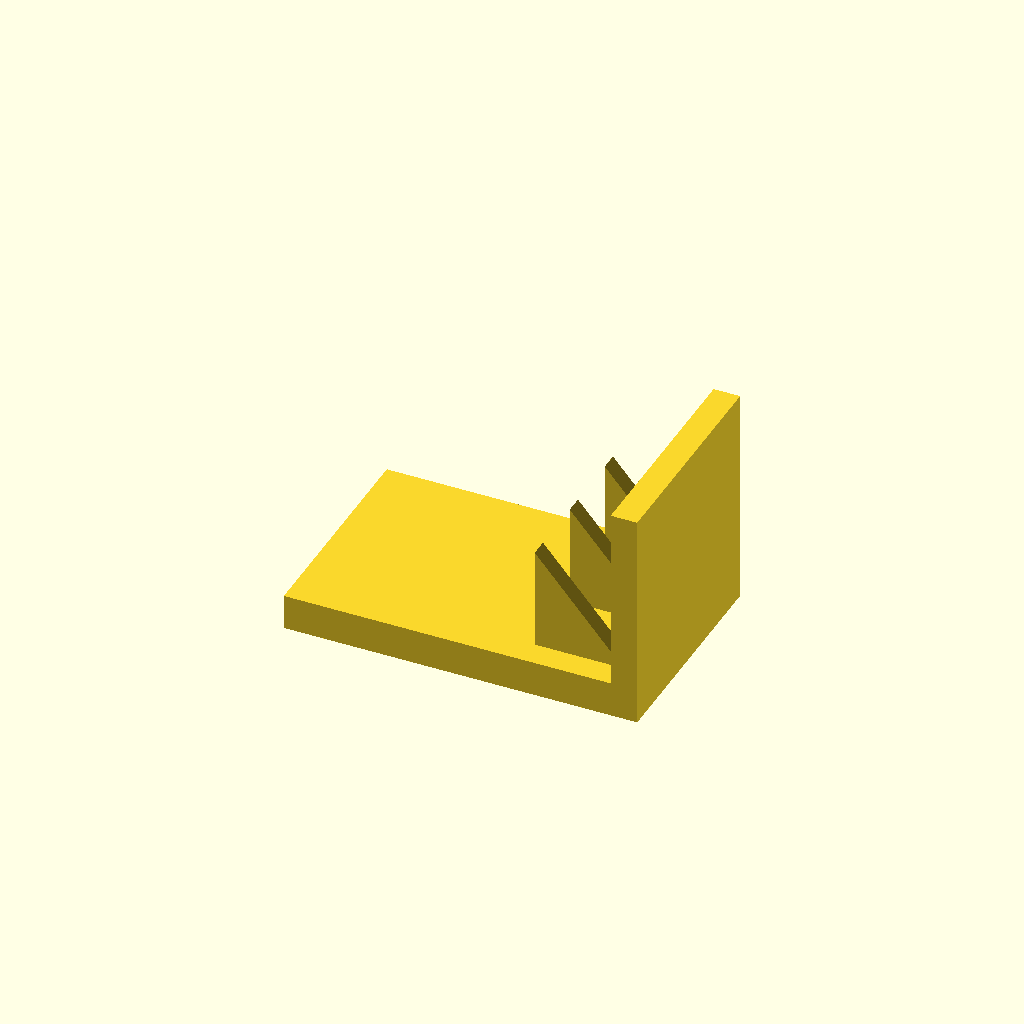
Cell 1: the model at its default parameters.
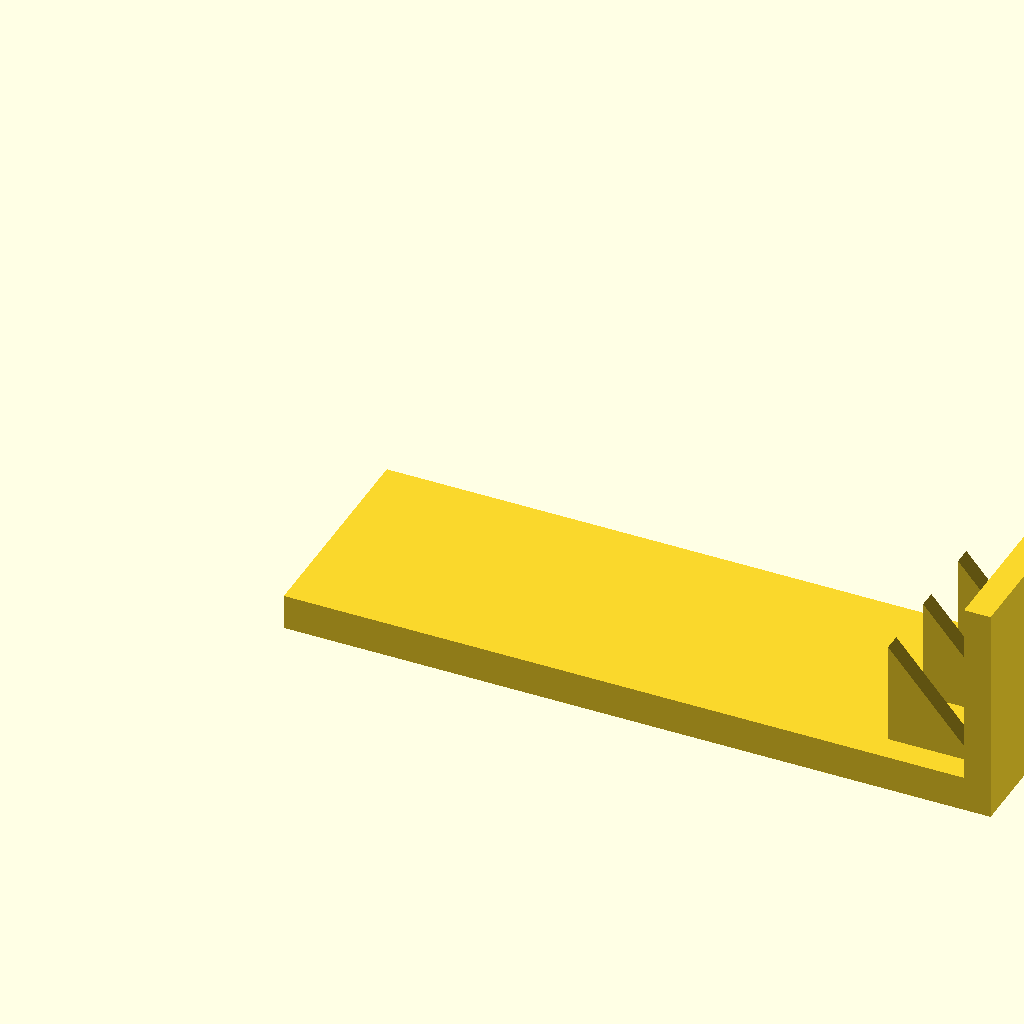
Cell 2: the same model with base_l = 160.
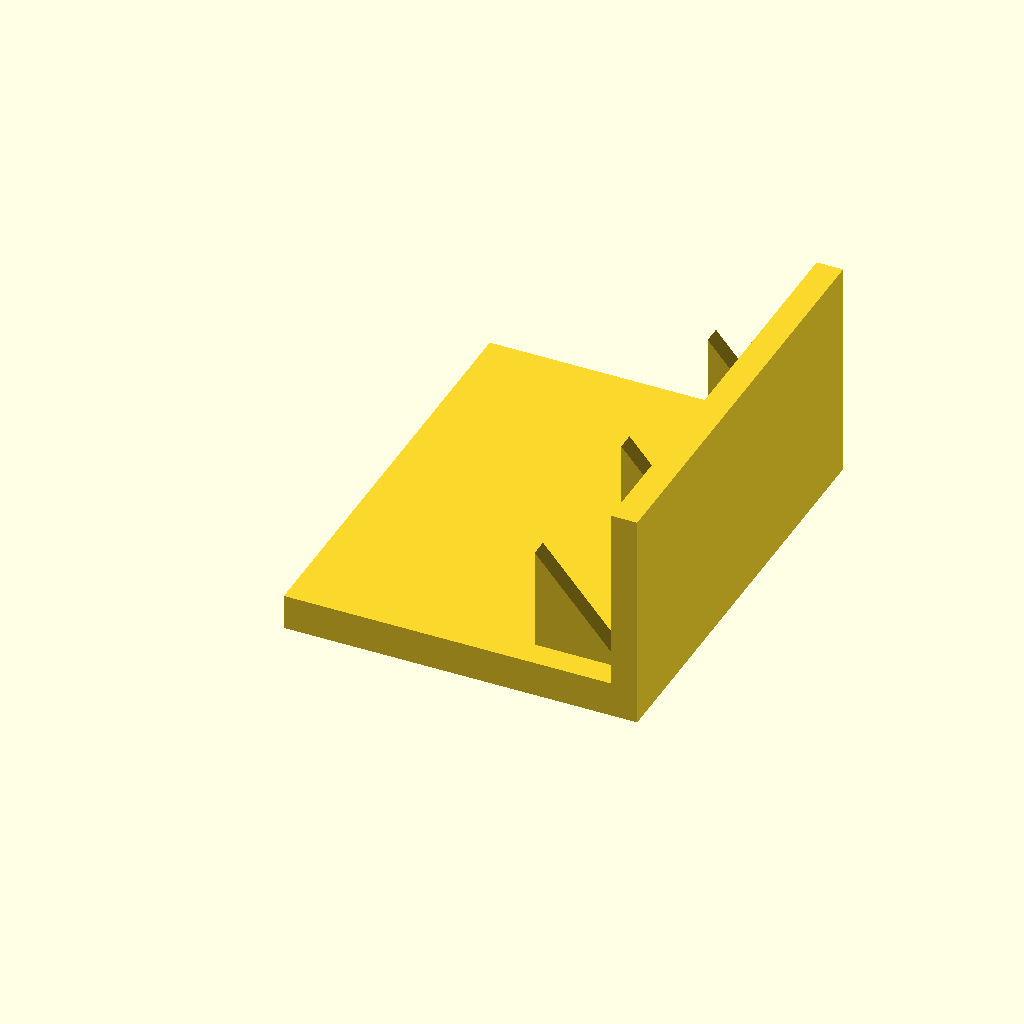
Cell 3 — base_w set to 100, the other parameters unchanged.
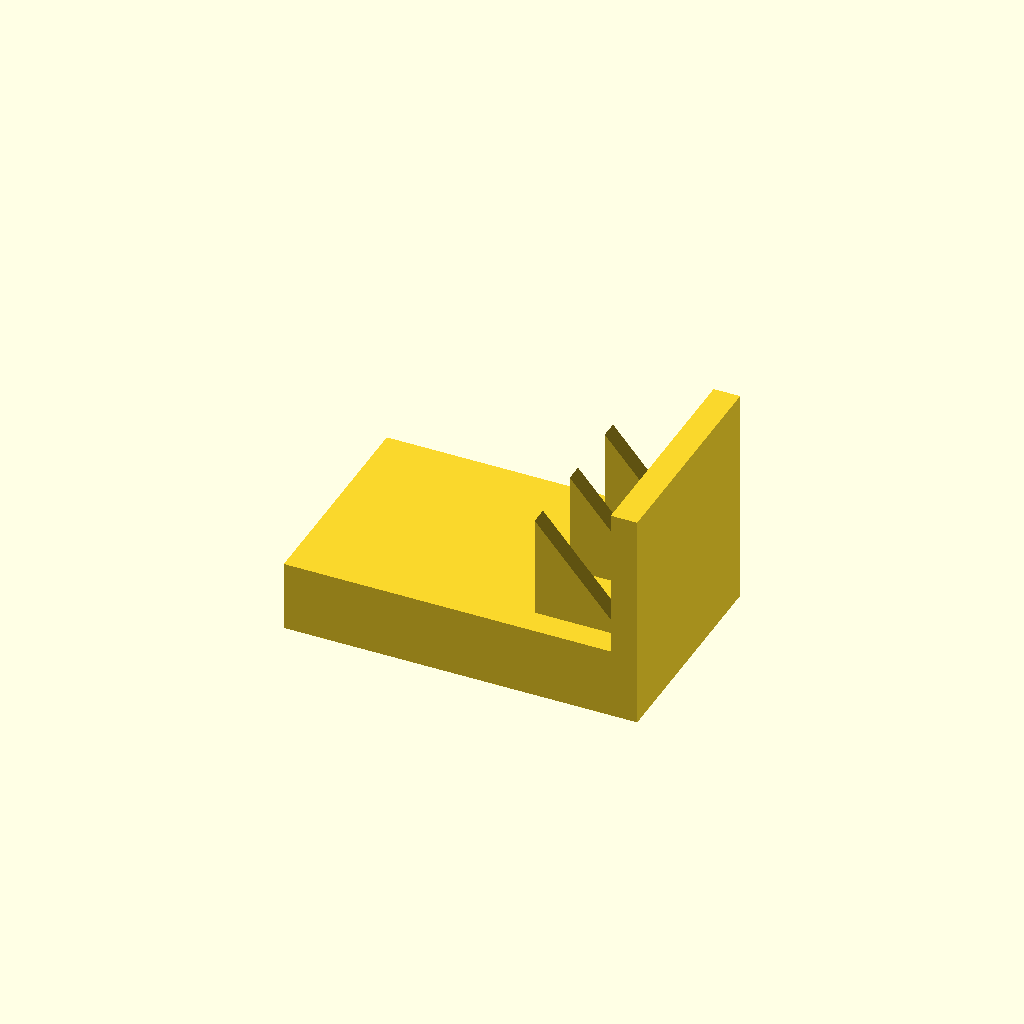
Cell 4: base_t = 16 (everything else at default).
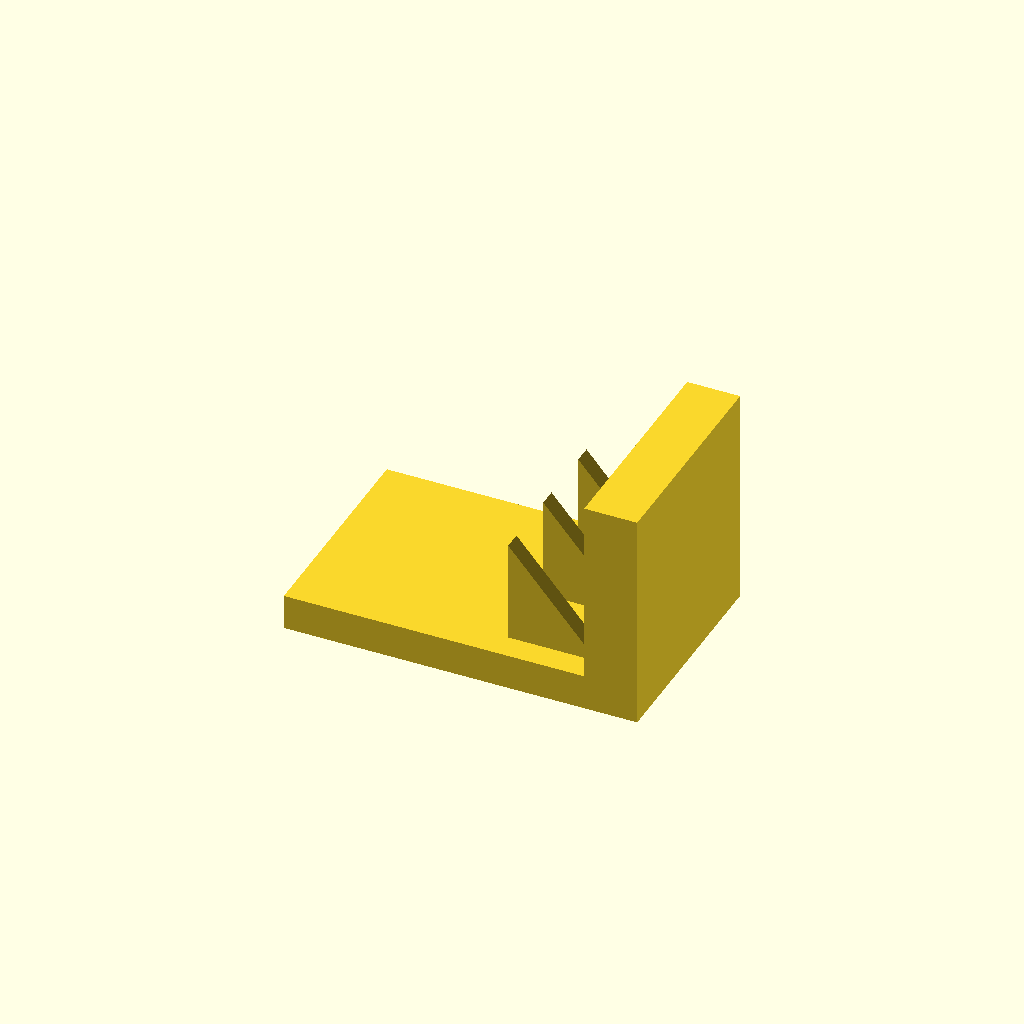
Cell 5 — plate_t set to 12, the other parameters unchanged.
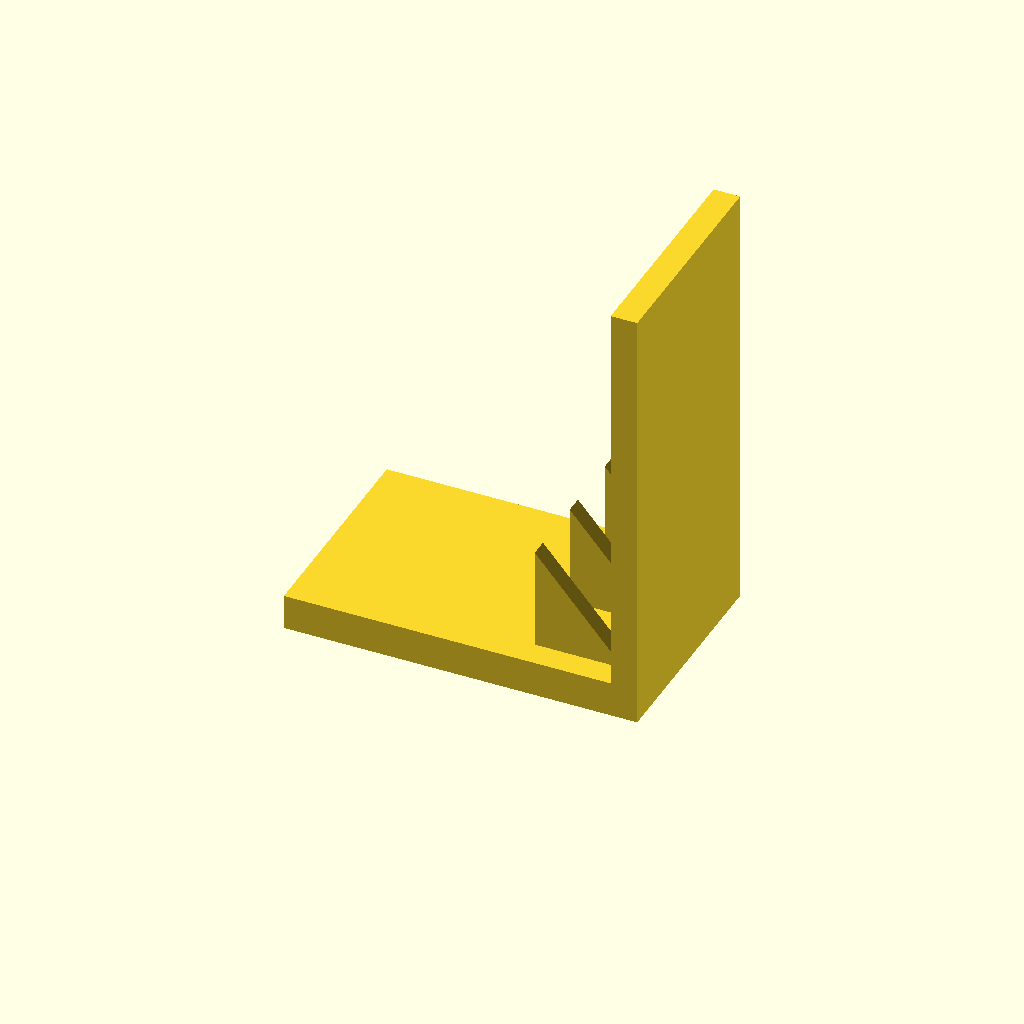
Cell 6 — plate_h set to 100, the other parameters unchanged.
All cells are drawn from one camera (rotation 55°, 0°, 25°, orthographic, colour scheme Cornfield), so only the parameter changes between them.
Source of the model, optional_data/data/solid3/ribbracket/part_0125.scad:
$fn = 32;

// ----------------------------------------------------------------------
// Rib bracket: 3-gusset L bracket
// ----------------------------------------------------------------------

// --- parameters (mm) ---
base_l = 80;              // foot length, X
base_w = 50;              // foot width, Y
base_t = 8;               // foot thickness
plate_t = 6;              // upright plate thickness
plate_h = 50;             // overall height
gus_l = 20;               // gusset leg along the foot
gus_h = 24;               // gusset height
gus_t = 4;                // gusset thickness
gus_edge = 6;             // gusset margin from the foot edge
n_gus = 3;                // gusset count
fit_tol = 0.1;            // tolerance for press fits, mm
free_tol = 0.5;           // tolerance for clearance fits, mm

gus_pitch = (base_w - 2 * gus_edge - gus_t) / (n_gus - 1);  // gusset pitch

union() {
  cube([base_l, base_w, base_t]);
  translate([base_l - plate_t, 0, base_t - 1])
    cube([plate_t, base_w, plate_h - base_t + 1]);
  for (i = [0 : n_gus - 1])
    translate([base_l - plate_t - gus_l, gus_edge + i * gus_pitch, base_t - 1])
      rotate([-90, 0, 0])
        linear_extrude(height = gus_t)
          polygon(points = [[0, 0], [gus_l + 1, 0], [0, -gus_h]]);
}
Customizer parameters (derived from the source; name, type, default, range or options):
base_l: number, default 80
base_w: number, default 50
base_t: number, default 8
plate_t: number, default 6
plate_h: number, default 50
gus_l: number, default 20
gus_h: number, default 24
gus_t: number, default 4
gus_edge: number, default 6
n_gus: number, default 3
fit_tol: number, default 0.1
free_tol: number, default 0.5
